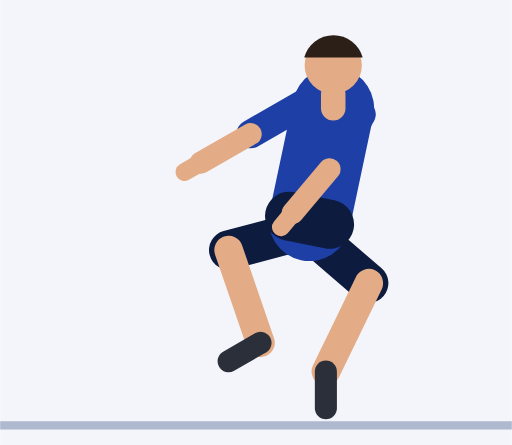
t = 0.00 s
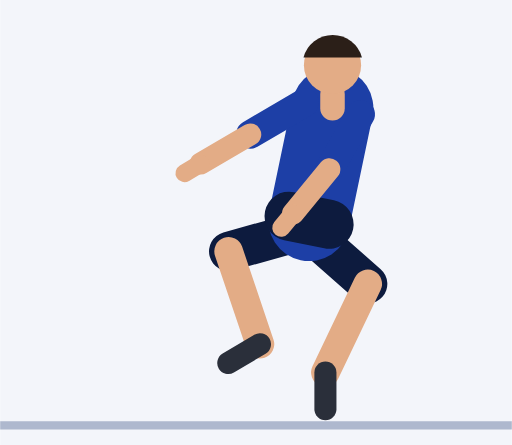
t = 0.30 s
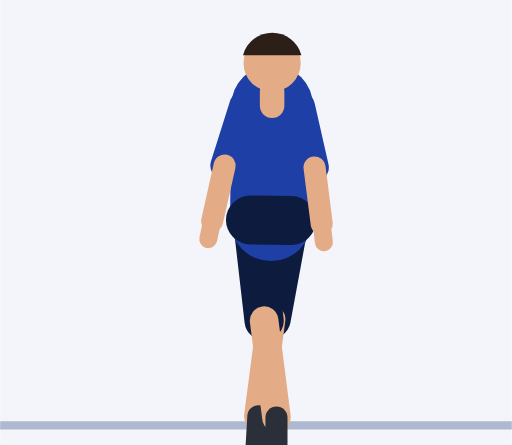
t = 0.61 s
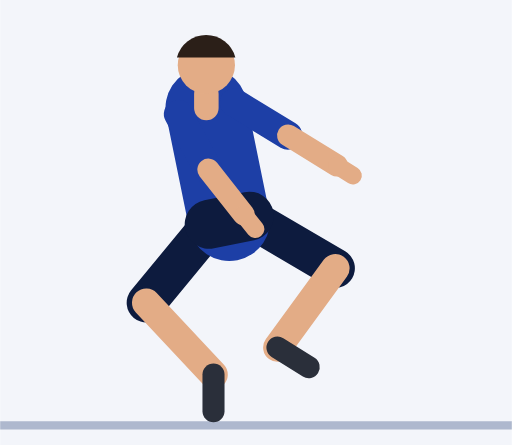
t = 0.91 s
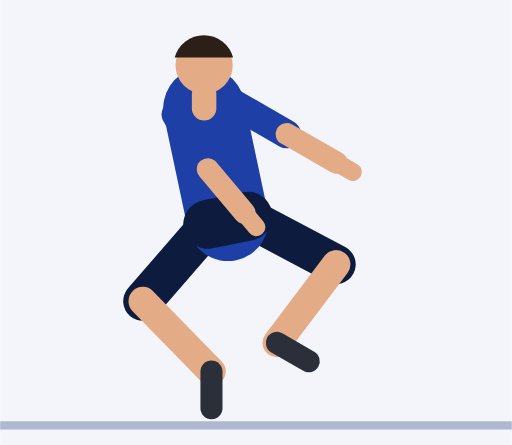
t = 1.21 s
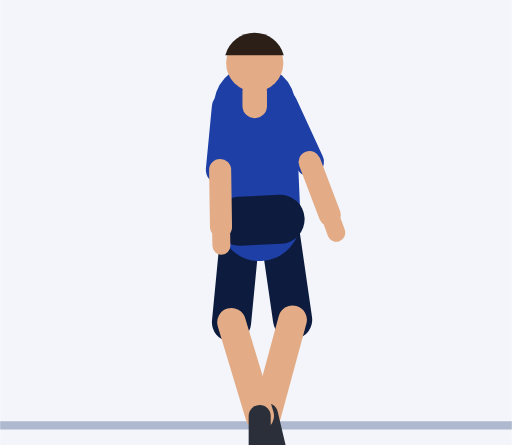
t = 1.52 s

The animated SVG that drew these frames (rendered in a browser with its animation timeline set to each time). Animation: 62 SMIL elements (animate=62); one cycle of 1.82 s, repeats indefinitely.

<svg xmlns="http://www.w3.org/2000/svg" viewBox="-65.7 -102.9 125.2 108.9"><rect x="-65.7" y="-102.9" width="125.2" height="108.9" fill="#F3F5FA"/><line x1="-65.7" y1="1.2" x2="59.5" y2="1.2" stroke="#AEB8CE" stroke-width="2"/><line x1="14.4" y1="-48.1" x2="-9.8" y2="-41.7" stroke="#0D1B3E" stroke-width="9.6" stroke-linecap="round"><animate attributeName="x1" dur="1.82s" repeatCount="indefinite" values="14.4;14.4;14.4;14.4;14.4;13.7;11.9;9.3;6.2;2.8;-0.3;-3;-4.9;-5.6;-5.6;-5.6;-5.6;-5.6;-4.9;-3;-0.3;2.8;6.2;9.3;11.9;13.7"/><animate attributeName="y1" dur="1.82s" repeatCount="indefinite" values="-48.1;-48.1;-48.1;-48.1;-48.1;-48.1;-48.3;-48.5;-48.8;-49.2;-49.5;-49.7;-49.9;-49.9;-49.9;-49.9;-49.9;-49.9;-49.9;-49.7;-49.5;-49.2;-48.8;-48.5;-48.3;-48.1"/><animate attributeName="x2" dur="1.82s" repeatCount="indefinite" values="-9.8;-9.8;-9.8;-9.8;-9.8;-9.8;-9.3;-6.7;-1.6;4.9;10.8;14.5;16.1;16.5;16.5;16.5;16.5;16.5;16.1;14.5;10.8;4.9;-1.6;-6.7;-9.3;-9.8"/><animate attributeName="y2" dur="1.82s" repeatCount="indefinite" values="-41.7;-41.7;-41.7;-41.7;-41.7;-39.8;-35;-29.3;-25.1;-24.2;-27;-31.9;-36.3;-38.2;-38.2;-38.2;-38.2;-38.2;-36.3;-31.9;-27;-24.2;-25.1;-29.3;-35;-39.8"/></line><line x1="-9.8" y1="-41.7" x2="-2" y2="-19" stroke="#E3AC86" stroke-width="7" stroke-linecap="round"><animate attributeName="x1" dur="1.82s" repeatCount="indefinite" values="-9.8;-9.8;-9.8;-9.8;-9.8;-9.8;-9.3;-6.7;-1.6;4.9;10.8;14.5;16.1;16.5;16.5;16.5;16.5;16.5;16.1;14.5;10.8;4.9;-1.6;-6.7;-9.3;-9.8"/><animate attributeName="y1" dur="1.82s" repeatCount="indefinite" values="-41.7;-41.7;-41.7;-41.7;-41.7;-39.8;-35;-29.3;-25.1;-24.2;-27;-31.9;-36.3;-38.2;-38.2;-38.2;-38.2;-38.2;-36.3;-31.9;-27;-24.2;-25.1;-29.3;-35;-39.8"/><animate attributeName="x2" dur="1.82s" repeatCount="indefinite" values="-2;-2;-2;-2;-2;-2.8;-4.3;-4.8;-3.4;-0.8;1.6;2.5;2.3;2;2;2;2;2;2.3;2.5;1.6;-0.8;-3.4;-4.8;-4.3;-2.8"/><animate attributeName="y2" dur="1.82s" repeatCount="indefinite" values="-19;-19;-19;-19;-19;-16.9;-11.5;-5.4;-1.1;-0.9;-4.9;-11.1;-16.7;-19;-19;-19;-19;-19;-16.7;-11.1;-4.9;-0.9;-1.1;-5.4;-11.5;-16.9"/></line><line x1="-2" y1="-19" x2="-9.8" y2="-14.5" stroke="#2A2F3A" stroke-width="5.4" stroke-linecap="round"><animate attributeName="x1" dur="1.82s" repeatCount="indefinite" values="-2;-2;-2;-2;-2;-2.8;-4.3;-4.8;-3.4;-0.8;1.6;2.5;2.3;2;2;2;2;2;2.3;2.5;1.6;-0.8;-3.4;-4.8;-4.3;-2.8"/><animate attributeName="y1" dur="1.82s" repeatCount="indefinite" values="-19;-19;-19;-19;-19;-16.9;-11.5;-5.4;-1.1;-0.9;-4.9;-11.1;-16.7;-19;-19;-19;-19;-19;-16.7;-11.1;-4.9;-0.9;-1.1;-5.4;-11.5;-16.9"/><animate attributeName="x2" dur="1.82s" repeatCount="indefinite" values="-9.8;-9.8;-9.8;-9.8;-9.8;-10.3;-10.7;-9.2;-5;0.8;5.9;8.9;9.8;9.8;9.8;9.8;9.8;9.8;9.8;8.9;5.9;0.8;-5;-9.2;-10.7;-10.3"/><animate attributeName="y2" dur="1.82s" repeatCount="indefinite" values="-14.5;-14.5;-14.5;-14.5;-14.5;-11.8;-5.2;2.5;7.7;7.9;3;-4.7;-11.6;-14.5;-14.5;-14.5;-14.5;-14.5;-11.6;-4.7;3;7.9;7.7;2.5;-5.2;-11.8"/></line><line x1="5.6" y1="-49.9" x2="24.5" y2="-33.6" stroke="#0D1B3E" stroke-width="9.6" stroke-linecap="round"><animate attributeName="x1" dur="1.82s" repeatCount="indefinite" values="5.6;5.6;5.6;5.6;5.6;4.9;3;0.3;-2.8;-6.2;-9.3;-11.9;-13.7;-14.4;-14.4;-14.4;-14.4;-14.4;-13.7;-11.9;-9.3;-6.2;-2.8;0.3;3;4.9"/><animate attributeName="y1" dur="1.82s" repeatCount="indefinite" values="-49.9;-49.9;-49.9;-49.9;-49.9;-49.9;-49.7;-49.5;-49.2;-48.8;-48.5;-48.3;-48.1;-48.1;-48.1;-48.1;-48.1;-48.1;-48.1;-48.3;-48.5;-48.8;-49.2;-49.5;-49.7;-49.9"/><animate attributeName="x2" dur="1.82s" repeatCount="indefinite" values="24.5;24.5;24.5;24.5;24.5;22.9;18.3;11.2;2.2;-7.6;-16.8;-24.2;-29.1;-30.8;-30.8;-30.8;-30.8;-30.8;-29.1;-24.2;-16.8;-7.6;2.2;11.2;18.3;22.9"/><animate attributeName="y2" dur="1.82s" repeatCount="indefinite" values="-33.6;-33.6;-33.6;-33.6;-33.6;-32.5;-29.9;-26.9;-24.7;-23.9;-24.7;-26.5;-28.4;-29.2;-29.2;-29.2;-29.2;-29.2;-28.4;-26.5;-24.7;-23.9;-24.7;-26.9;-29.9;-32.5"/></line><line x1="24.5" y1="-33.6" x2="14" y2="-12" stroke="#E3AC86" stroke-width="7" stroke-linecap="round"><animate attributeName="x1" dur="1.82s" repeatCount="indefinite" values="24.5;24.5;24.5;24.5;24.5;22.9;18.3;11.2;2.2;-7.6;-16.8;-24.2;-29.1;-30.8;-30.8;-30.8;-30.8;-30.8;-29.1;-24.2;-16.8;-7.6;2.2;11.2;18.3;22.9"/><animate attributeName="y1" dur="1.82s" repeatCount="indefinite" values="-33.6;-33.6;-33.6;-33.6;-33.6;-32.5;-29.9;-26.9;-24.7;-23.9;-24.7;-26.5;-28.4;-29.2;-29.2;-29.2;-29.2;-29.2;-28.4;-26.5;-24.7;-23.9;-24.7;-26.9;-29.9;-32.5"/><animate attributeName="x2" dur="1.82s" repeatCount="indefinite" values="14;14;14;14;14;13.3;11.3;8;3.6;-1.4;-6.3;-10.3;-13;-14;-14;-14;-14;-14;-13;-10.3;-6.3;-1.4;3.6;8;11.3;13.3"/><animate attributeName="y2" dur="1.82s" repeatCount="indefinite" values="-12;-12;-12;-12;-12;-10.5;-7;-3.2;-0.7;-0.7;-3.2;-7;-10.5;-12;-12;-12;-12;-12;-10.5;-7;-3.2;-0.7;-0.7;-3.2;-7;-10.5"/></line><line x1="14" y1="-12" x2="14" y2="-3" stroke="#2A2F3A" stroke-width="5.4" stroke-linecap="round"><animate attributeName="x1" dur="1.82s" repeatCount="indefinite" values="14;14;14;14;14;13.3;11.3;8;3.6;-1.4;-6.3;-10.3;-13;-14;-14;-14;-14;-14;-13;-10.3;-6.3;-1.4;3.6;8;11.3;13.3"/><animate attributeName="y1" dur="1.82s" repeatCount="indefinite" values="-12;-12;-12;-12;-12;-10.5;-7;-3.2;-0.7;-0.7;-3.2;-7;-10.5;-12;-12;-12;-12;-12;-10.5;-7;-3.2;-0.7;-0.7;-3.2;-7;-10.5"/><animate attributeName="x2" dur="1.82s" repeatCount="indefinite" values="14;14;14;14;14;13.3;11.3;8;3.6;-1.4;-6.3;-10.3;-13;-14;-14;-14;-14;-14;-13;-10.3;-6.3;-1.4;3.6;8;11.3;13.3"/><animate attributeName="y2" dur="1.82s" repeatCount="indefinite" values="-3;-3;-3;-3;-3;-1.5;2;5.8;8.3;8.3;5.8;2;-1.5;-3;-3;-3;-3;-3;-1.5;2;5.8;8.3;8.3;5.8;2;-1.5"/></line><line x1="10" y1="-49" x2="15.8" y2="-76.4" stroke="#1D3FA6" stroke-width="20" stroke-linecap="round"><animate attributeName="x1" dur="1.82s" repeatCount="indefinite" values="10;10;10;10;10;9.3;7.5;4.8;1.7;-1.7;-4.8;-7.5;-9.3;-10;-10;-10;-10;-10;-9.3;-7.5;-4.8;-1.7;1.7;4.8;7.5;9.3"/><animate attributeName="x2" dur="1.82s" repeatCount="indefinite" values="15.8;15.8;15.8;15.8;15.8;14.7;11.8;7.6;2.6;-2.6;-7.6;-11.8;-14.7;-15.8;-15.8;-15.8;-15.8;-15.8;-14.7;-11.8;-7.6;-2.6;2.6;7.6;11.8;14.7"/><animate attributeName="y2" dur="1.82s" repeatCount="indefinite" values="-76.4;-76.4;-76.4;-76.4;-76.4;-76.5;-76.7;-76.9;-77;-77;-76.9;-76.7;-76.5;-76.4;-76.4;-76.4;-76.4;-76.4;-76.5;-76.7;-76.9;-77;-77;-76.9;-76.7;-76.5"/></line><line x1="5.1" y1="-50" x2="14.9" y2="-48" stroke="#0D1B3E" stroke-width="12" stroke-linecap="round"><animate attributeName="x1" dur="1.82s" repeatCount="indefinite" values="5.1;5.1;5.1;5.1;5.1;4.4;2.5;-0.2;-3.3;-6.7;-9.8;-12.4;-14.2;-14.9;-14.9;-14.9;-14.9;-14.9;-14.2;-12.4;-9.8;-6.7;-3.3;-0.2;2.5;4.4"/><animate attributeName="y1" dur="1.82s" repeatCount="indefinite" values="-50;-50;-50;-50;-50;-50;-49.8;-49.5;-49.2;-48.8;-48.5;-48.2;-48;-48;-48;-48;-48;-48;-48;-48.2;-48.5;-48.8;-49.2;-49.5;-49.8;-50"/><animate attributeName="x2" dur="1.82s" repeatCount="indefinite" values="14.9;14.9;14.9;14.9;14.9;14.2;12.4;9.8;6.7;3.3;0.2;-2.5;-4.4;-5.1;-5.1;-5.1;-5.1;-5.1;-4.4;-2.5;0.2;3.3;6.7;9.8;12.4;14.2"/><animate attributeName="y2" dur="1.82s" repeatCount="indefinite" values="-48;-48;-48;-48;-48;-48;-48.2;-48.5;-48.8;-49.2;-49.5;-49.8;-50;-50;-50;-50;-50;-50;-50;-49.8;-49.5;-49.2;-48.8;-48.5;-48.2;-48"/></line><line x1="15.8" y1="-76.4" x2="15.8" y2="-79.9" stroke="#E3AC86" stroke-width="6" stroke-linecap="round"><animate attributeName="x1" dur="1.82s" repeatCount="indefinite" values="15.8;15.8;15.8;15.8;15.8;14.7;11.8;7.6;2.6;-2.6;-7.6;-11.8;-14.7;-15.8;-15.8;-15.8;-15.8;-15.8;-14.7;-11.8;-7.6;-2.6;2.6;7.6;11.8;14.7"/><animate attributeName="y1" dur="1.82s" repeatCount="indefinite" values="-76.4;-76.4;-76.4;-76.4;-76.4;-76.5;-76.7;-76.9;-77;-77;-76.9;-76.7;-76.5;-76.4;-76.4;-76.4;-76.4;-76.4;-76.5;-76.7;-76.9;-77;-77;-76.9;-76.7;-76.5"/><animate attributeName="x2" dur="1.82s" repeatCount="indefinite" values="15.8;15.8;15.8;15.8;15.8;14.7;11.8;7.6;2.6;-2.6;-7.6;-11.8;-14.7;-15.8;-15.8;-15.8;-15.8;-15.8;-14.7;-11.8;-7.6;-2.6;2.6;7.6;11.8;14.7"/><animate attributeName="y2" dur="1.82s" repeatCount="indefinite" values="-79.9;-79.9;-79.9;-79.9;-79.9;-80;-80.2;-80.4;-80.5;-80.5;-80.4;-80.2;-80;-79.9;-79.9;-79.9;-79.9;-79.9;-80;-80.2;-80.4;-80.5;-80.5;-80.4;-80.2;-80"/></line><circle cx="15.8" cy="-86.9" r="7" fill="#E3AC86"><animate attributeName="cx" dur="1.82s" repeatCount="indefinite" values="15.8;15.8;15.8;15.8;15.8;14.7;11.8;7.6;2.6;-2.6;-7.6;-11.8;-14.7;-15.8;-15.8;-15.8;-15.8;-15.8;-14.7;-11.8;-7.6;-2.6;2.6;7.6;11.8;14.7"/><animate attributeName="cy" dur="1.82s" repeatCount="indefinite" values="-86.9;-86.9;-86.9;-86.9;-86.9;-87;-87.2;-87.4;-87.5;-87.5;-87.4;-87.2;-87;-86.9;-86.9;-86.9;-86.9;-86.9;-87;-87.2;-87.4;-87.5;-87.5;-87.4;-87.2;-87"/></circle><path d="M23 -88.8 A7.4 7.4 0 0 0 8.7 -88.8 Z" fill="#2B1F18"><animate attributeName="d" dur="1.82s" repeatCount="indefinite" values="M23 -88.8 A7.4 7.4 0 0 0 8.7 -88.8 Z;M23 -88.8 A7.4 7.4 0 0 0 8.7 -88.8 Z;M23 -88.8 A7.4 7.4 0 0 0 8.7 -88.8 Z;M23 -88.8 A7.4 7.4 0 0 0 8.7 -88.8 Z;M23 -88.8 A7.4 7.4 0 0 0 8.7 -88.8 Z;M21.9 -88.9 A7.4 7.4 0 0 0 7.6 -88.9 Z;M19 -89.1 A7.4 7.4 0 0 0 4.7 -89.1 Z;M14.8 -89.3 A7.4 7.4 0 0 0 0.5 -89.3 Z;M9.8 -89.4 A7.4 7.4 0 0 0 -4.5 -89.4 Z;M4.5 -89.4 A7.4 7.4 0 0 0 -9.8 -89.4 Z;M-0.5 -89.3 A7.4 7.4 0 0 0 -14.8 -89.3 Z;M-4.7 -89.1 A7.4 7.4 0 0 0 -19 -89.1 Z;M-7.6 -88.9 A7.4 7.4 0 0 0 -21.9 -88.9 Z;M-8.7 -88.8 A7.4 7.4 0 0 0 -23 -88.8 Z;M-8.7 -88.8 A7.4 7.4 0 0 0 -23 -88.8 Z;M-8.7 -88.8 A7.4 7.4 0 0 0 -23 -88.8 Z;M-8.7 -88.8 A7.4 7.4 0 0 0 -23 -88.8 Z;M-8.7 -88.8 A7.4 7.4 0 0 0 -23 -88.8 Z;M-7.6 -88.9 A7.4 7.4 0 0 0 -21.9 -88.9 Z;M-4.7 -89.1 A7.4 7.4 0 0 0 -19 -89.1 Z;M-0.5 -89.3 A7.4 7.4 0 0 0 -14.8 -89.3 Z;M4.5 -89.4 A7.4 7.4 0 0 0 -9.8 -89.4 Z;M9.8 -89.4 A7.4 7.4 0 0 0 -4.5 -89.4 Z;M14.8 -89.3 A7.4 7.4 0 0 0 0.5 -89.3 Z;M19 -89.1 A7.4 7.4 0 0 0 4.7 -89.1 Z;M21.9 -88.9 A7.4 7.4 0 0 0 7.6 -88.9 Z"/></path><line x1="22.7" y1="-74.9" x2="14.9" y2="-61.5" stroke="#1D3FA6" stroke-width="7" stroke-linecap="round"><animate attributeName="x1" dur="1.82s" repeatCount="indefinite" values="22.7;22.7;22.7;22.7;22.7;21.6;18.8;14.6;9.6;4.4;-0.7;-4.9;-7.9;-9;-9;-9;-9;-9;-7.9;-4.9;-0.7;4.4;9.6;14.6;18.8;21.6"/><animate attributeName="y1" dur="1.82s" repeatCount="indefinite" values="-74.9;-74.9;-74.9;-74.9;-74.9;-75.1;-75.6;-76.2;-76.7;-77.2;-77.6;-77.7;-77.8;-77.8;-77.8;-77.8;-77.8;-77.8;-77.8;-77.7;-77.6;-77.2;-76.7;-76.2;-75.6;-75.1"/><animate attributeName="x2" dur="1.82s" repeatCount="indefinite" values="14.9;14.9;14.9;14.9;14.9;14.6;13.8;12.8;11.7;10.3;8.6;6.7;5.1;4.4;4.4;4.4;4.4;4.4;5.1;6.7;8.6;10.3;11.7;12.8;13.8;14.6"/><animate attributeName="y2" dur="1.82s" repeatCount="indefinite" values="-61.5;-61.5;-61.5;-61.5;-61.5;-61.3;-60.9;-60.8;-61.4;-62.9;-65.1;-67.5;-69.4;-70.1;-70.1;-70.1;-70.1;-70.1;-69.4;-67.5;-65.1;-62.9;-61.4;-60.8;-60.9;-61.3"/></line><line x1="14.9" y1="-61.5" x2="5.9" y2="-50.8" stroke="#E3AC86" stroke-width="5.4" stroke-linecap="round"><animate attributeName="x1" dur="1.82s" repeatCount="indefinite" values="14.9;14.9;14.9;14.9;14.9;14.6;13.8;12.8;11.7;10.3;8.6;6.7;5.1;4.4;4.4;4.4;4.4;4.4;5.1;6.7;8.6;10.3;11.7;12.8;13.8;14.6"/><animate attributeName="y1" dur="1.82s" repeatCount="indefinite" values="-61.5;-61.5;-61.5;-61.5;-61.5;-61.3;-60.9;-60.8;-61.4;-62.9;-65.1;-67.5;-69.4;-70.1;-70.1;-70.1;-70.1;-70.1;-69.4;-67.5;-65.1;-62.9;-61.4;-60.8;-60.9;-61.3"/><animate attributeName="x2" dur="1.82s" repeatCount="indefinite" values="5.9;5.9;5.9;5.9;5.9;6.3;7.4;9.4;12.1;14.7;16.4;17;16.8;16.6;16.6;16.6;16.6;16.6;16.8;17;16.4;14.7;12.1;9.4;7.4;6.3"/><animate attributeName="y2" dur="1.82s" repeatCount="indefinite" values="-50.8;-50.8;-50.8;-50.8;-50.8;-50;-48.4;-47.2;-47.4;-49.6;-53.5;-58;-61.7;-63.1;-63.1;-63.1;-63.1;-63.1;-61.7;-58;-53.5;-49.6;-47.4;-47.2;-48.4;-50"/></line><line x1="5.9" y1="-50.8" x2="3" y2="-47.3" stroke="#E3AC86" stroke-width="4.4" stroke-linecap="round"><animate attributeName="x1" dur="1.82s" repeatCount="indefinite" values="5.9;5.9;5.9;5.9;5.9;6.3;7.4;9.4;12.1;14.7;16.4;17;16.8;16.6;16.6;16.6;16.6;16.6;16.8;17;16.4;14.7;12.1;9.4;7.4;6.3"/><animate attributeName="y1" dur="1.82s" repeatCount="indefinite" values="-50.8;-50.8;-50.8;-50.8;-50.8;-50;-48.4;-47.2;-47.4;-49.6;-53.5;-58;-61.7;-63.1;-63.1;-63.1;-63.1;-63.1;-61.7;-58;-53.5;-49.6;-47.4;-47.2;-48.4;-50"/><animate attributeName="x2" dur="1.82s" repeatCount="indefinite" values="3;3;3;3;3;3.5;5.2;8.3;12.2;16.1;19;20.4;20.6;20.6;20.6;20.6;20.6;20.6;20.6;20.4;19;16.1;12.2;8.3;5.2;3.5"/><animate attributeName="y2" dur="1.82s" repeatCount="indefinite" values="-47.3;-47.3;-47.3;-47.3;-47.3;-46.4;-44.4;-42.7;-42.8;-45.2;-49.7;-54.9;-59.1;-60.8;-60.8;-60.8;-60.8;-60.8;-59.1;-54.9;-49.7;-45.2;-42.8;-42.7;-44.4;-46.4"/></line><line x1="9" y1="-77.8" x2="-4.4" y2="-70.1" stroke="#1D3FA6" stroke-width="7" stroke-linecap="round"><animate attributeName="x1" dur="1.82s" repeatCount="indefinite" values="9;9;9;9;9;7.9;4.9;0.7;-4.4;-9.6;-14.6;-18.8;-21.6;-22.7;-22.7;-22.7;-22.7;-22.7;-21.6;-18.8;-14.6;-9.6;-4.4;0.7;4.9;7.9"/><animate attributeName="y1" dur="1.82s" repeatCount="indefinite" values="-77.8;-77.8;-77.8;-77.8;-77.8;-77.8;-77.7;-77.6;-77.2;-76.7;-76.2;-75.6;-75.1;-74.9;-74.9;-74.9;-74.9;-74.9;-75.1;-75.6;-76.2;-76.7;-77.2;-77.6;-77.7;-77.8"/><animate attributeName="x2" dur="1.82s" repeatCount="indefinite" values="-4.4;-4.4;-4.4;-4.4;-4.4;-5.1;-6.7;-8.6;-10.3;-11.7;-12.8;-13.8;-14.6;-14.9;-14.9;-14.9;-14.9;-14.9;-14.6;-13.8;-12.8;-11.7;-10.3;-8.6;-6.7;-5.1"/><animate attributeName="y2" dur="1.82s" repeatCount="indefinite" values="-70.1;-70.1;-70.1;-70.1;-70.1;-69.4;-67.5;-65.1;-62.9;-61.4;-60.8;-60.9;-61.3;-61.5;-61.5;-61.5;-61.5;-61.5;-61.3;-60.9;-60.8;-61.4;-62.9;-65.1;-67.5;-69.4"/></line><line x1="-4.4" y1="-70.1" x2="-16.6" y2="-63.1" stroke="#E3AC86" stroke-width="5.4" stroke-linecap="round"><animate attributeName="x1" dur="1.82s" repeatCount="indefinite" values="-4.4;-4.4;-4.4;-4.4;-4.4;-5.1;-6.7;-8.6;-10.3;-11.7;-12.8;-13.8;-14.6;-14.9;-14.9;-14.9;-14.9;-14.9;-14.6;-13.8;-12.8;-11.7;-10.3;-8.6;-6.7;-5.1"/><animate attributeName="y1" dur="1.82s" repeatCount="indefinite" values="-70.1;-70.1;-70.1;-70.1;-70.1;-69.4;-67.5;-65.1;-62.9;-61.4;-60.8;-60.9;-61.3;-61.5;-61.5;-61.5;-61.5;-61.5;-61.3;-60.9;-60.8;-61.4;-62.9;-65.1;-67.5;-69.4"/><animate attributeName="x2" dur="1.82s" repeatCount="indefinite" values="-16.6;-16.6;-16.6;-16.6;-16.6;-16.8;-17;-16.4;-14.7;-12.1;-9.4;-7.4;-6.3;-5.9;-5.9;-5.9;-5.9;-5.9;-6.3;-7.4;-9.4;-12.1;-14.7;-16.4;-17;-16.8"/><animate attributeName="y2" dur="1.82s" repeatCount="indefinite" values="-63.1;-63.1;-63.1;-63.1;-63.1;-61.7;-58;-53.5;-49.6;-47.4;-47.2;-48.4;-50;-50.8;-50.8;-50.8;-50.8;-50.8;-50;-48.4;-47.2;-47.4;-49.6;-53.5;-58;-61.7"/></line><line x1="-16.6" y1="-63.1" x2="-20.6" y2="-60.8" stroke="#E3AC86" stroke-width="4.4" stroke-linecap="round"><animate attributeName="x1" dur="1.82s" repeatCount="indefinite" values="-16.6;-16.6;-16.6;-16.6;-16.6;-16.8;-17;-16.4;-14.7;-12.1;-9.4;-7.4;-6.3;-5.9;-5.9;-5.9;-5.9;-5.9;-6.3;-7.4;-9.4;-12.1;-14.7;-16.4;-17;-16.8"/><animate attributeName="y1" dur="1.82s" repeatCount="indefinite" values="-63.1;-63.1;-63.1;-63.1;-63.1;-61.7;-58;-53.5;-49.6;-47.4;-47.2;-48.4;-50;-50.8;-50.8;-50.8;-50.8;-50.8;-50;-48.4;-47.2;-47.4;-49.6;-53.5;-58;-61.7"/><animate attributeName="x2" dur="1.82s" repeatCount="indefinite" values="-20.6;-20.6;-20.6;-20.6;-20.6;-20.6;-20.4;-19;-16.1;-12.2;-8.3;-5.2;-3.5;-3;-3;-3;-3;-3;-3.5;-5.2;-8.3;-12.2;-16.1;-19;-20.4;-20.6"/><animate attributeName="y2" dur="1.82s" repeatCount="indefinite" values="-60.8;-60.8;-60.8;-60.8;-60.8;-59.1;-54.9;-49.7;-45.2;-42.8;-42.7;-44.4;-46.4;-47.3;-47.3;-47.3;-47.3;-47.3;-46.4;-44.4;-42.7;-42.8;-45.2;-49.7;-54.9;-59.1"/></line></svg>
